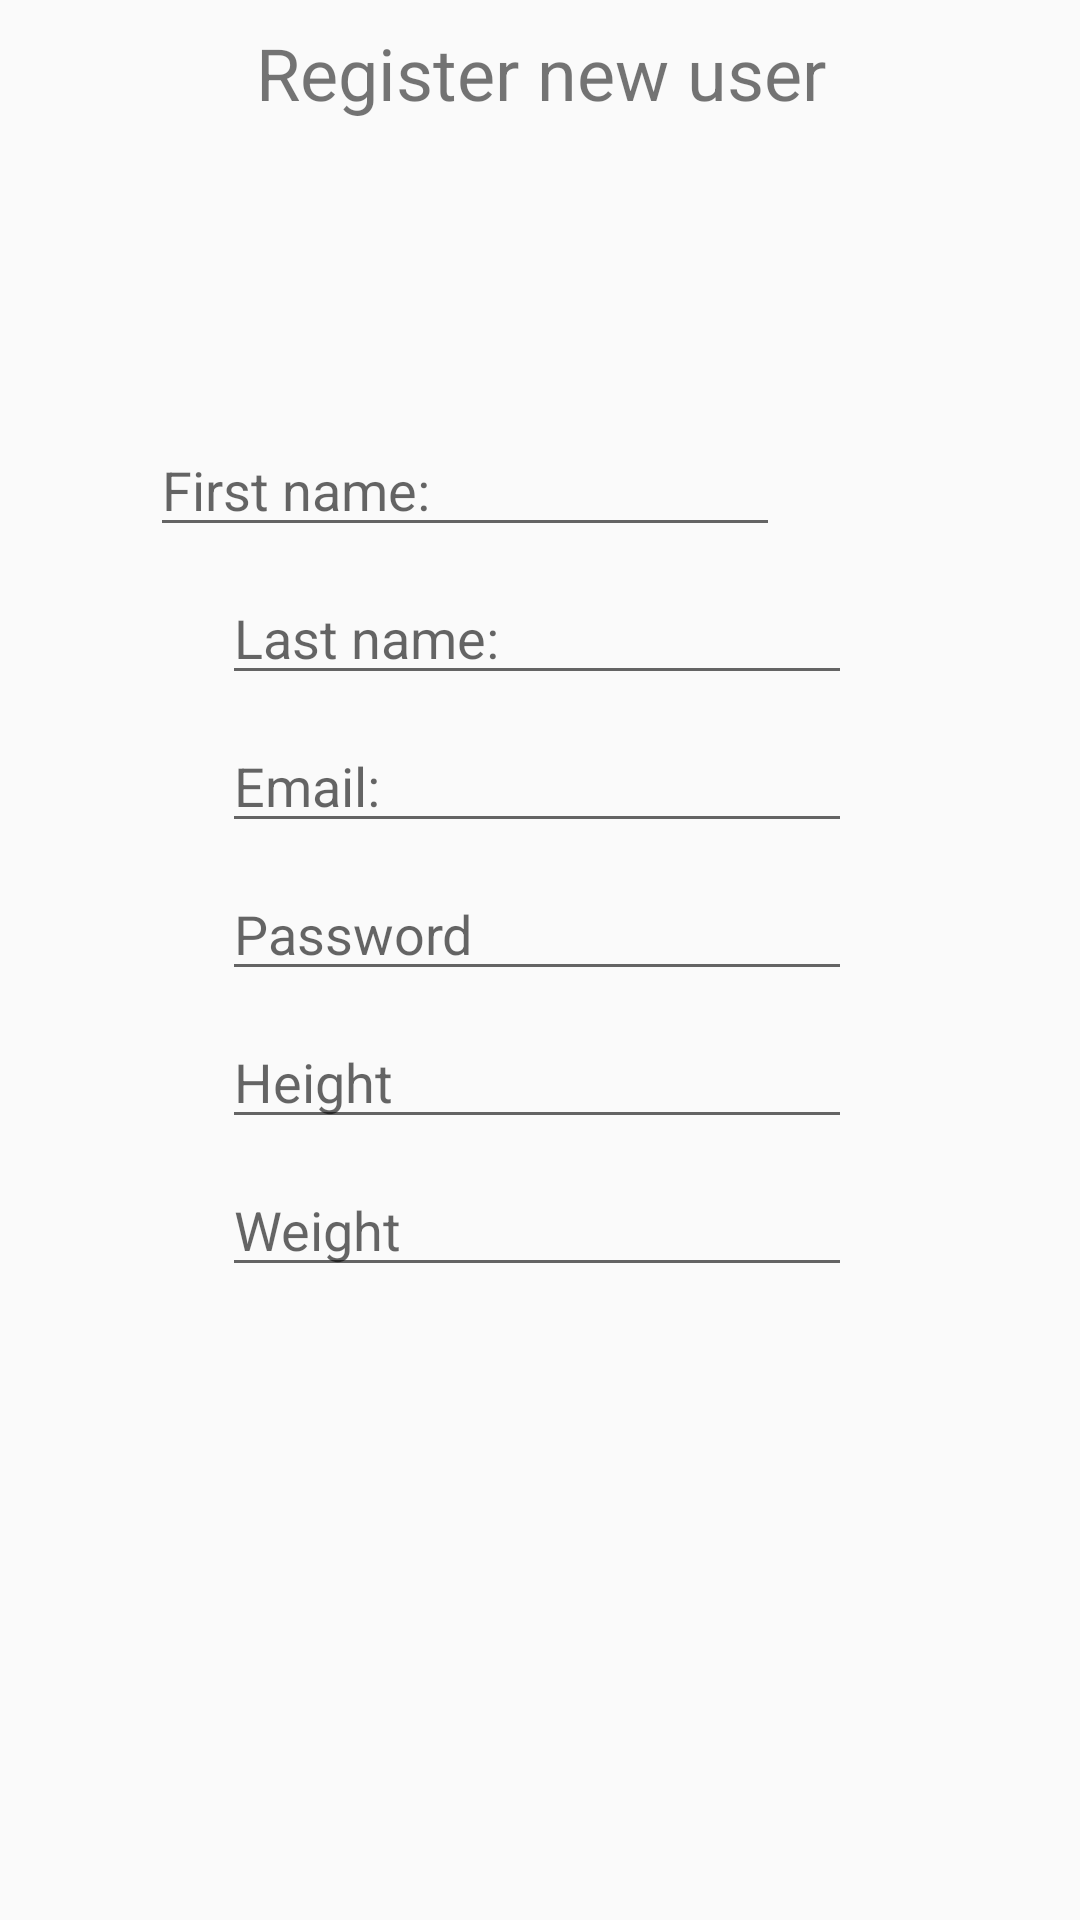

Write the Android layout XML for this screen, with the resource values it uses.
<!-- AndroidManifest.xml: application theme AppTheme -->
<!-- res/layout/activity_register_new_user.xml -->
<?xml version="1.0" encoding="utf-8"?>
<android.support.constraint.ConstraintLayout xmlns:android="http://schemas.android.com/apk/res/android"
    xmlns:app="http://schemas.android.com/apk/res-auto"
    xmlns:tools="http://schemas.android.com/tools"
    android:layout_width="match_parent"
    android:layout_height="match_parent"
    tools:context=".RegisterNewUser">


    <TextView
        android:id="@+id/textView4"
        android:layout_width="382dp"
        android:layout_height="41dp"
        android:layout_marginStart="8dp"
        android:layout_marginTop="8dp"
        android:layout_marginEnd="8dp"
        android:text="@string/register_new_user"
        android:textAlignment="center"
        android:textSize="24sp"
        app:layout_constraintEnd_toEndOf="parent"
        app:layout_constraintStart_toStartOf="parent"
        app:layout_constraintTop_toTopOf="parent" />

    <EditText
        android:id="@+id/editText3"
        android:layout_width="wrap_content"
        android:layout_height="wrap_content"
        android:layout_marginStart="98dp"
        android:layout_marginTop="92dp"
        android:layout_marginEnd="100dp"
        android:ems="10"
        android:inputType="textPersonName"
        android:hint="@string/first_name"
        app:layout_constraintEnd_toEndOf="parent"
        app:layout_constraintHorizontal_bias="1.0"
        app:layout_constraintStart_toStartOf="parent"
        app:layout_constraintTop_toBottomOf="@+id/textView4" />

    <EditText
        android:id="@+id/editText4"
        android:layout_width="wrap_content"
        android:layout_height="wrap_content"
        android:layout_marginStart="98dp"
        android:layout_marginTop="8dp"
        android:layout_marginEnd="100dp"
        android:ems="10"
        android:inputType="textPersonName"
        android:hint="@string/last_name"
        app:layout_constraintEnd_toEndOf="parent"
        app:layout_constraintStart_toStartOf="parent"
        app:layout_constraintTop_toBottomOf="@+id/editText3" />

    <EditText
        android:id="@+id/editText5"
        android:layout_width="wrap_content"
        android:layout_height="wrap_content"
        android:layout_marginStart="98dp"
        android:layout_marginTop="8dp"
        android:layout_marginEnd="100dp"
        android:ems="10"
        android:inputType="textEmailAddress"
        android:hint="@string/email"
        app:layout_constraintEnd_toEndOf="parent"
        app:layout_constraintStart_toStartOf="parent"
        app:layout_constraintTop_toBottomOf="@+id/editText4" />

    <EditText
        android:id="@+id/editText6"
        android:layout_width="wrap_content"
        android:layout_height="wrap_content"
        android:layout_marginStart="98dp"
        android:layout_marginTop="8dp"
        android:layout_marginEnd="100dp"
        android:ems="10"
        android:inputType="textPassword"
        android:hint="@string/password"
        app:layout_constraintEnd_toEndOf="parent"
        app:layout_constraintStart_toStartOf="parent"
        app:layout_constraintTop_toBottomOf="@+id/editText5" />

    <EditText
        android:id="@+id/editText7"
        android:layout_width="wrap_content"
        android:layout_height="wrap_content"
        android:layout_marginStart="98dp"
        android:layout_marginTop="8dp"
        android:layout_marginEnd="100dp"
        android:ems="10"
        android:inputType="number"
        android:hint="@string/height"
        app:layout_constraintEnd_toEndOf="parent"
        app:layout_constraintStart_toStartOf="parent"
        app:layout_constraintTop_toBottomOf="@+id/editText6" />

    <EditText
        android:id="@+id/editText8"
        android:layout_width="wrap_content"
        android:layout_height="wrap_content"
        android:layout_marginStart="98dp"
        android:layout_marginTop="8dp"
        android:layout_marginEnd="100dp"
        android:ems="10"
        android:hint="@string/weight"
        android:inputType="number"
        app:layout_constraintEnd_toEndOf="parent"
        app:layout_constraintStart_toStartOf="parent"
        app:layout_constraintTop_toBottomOf="@+id/editText7" />

    <Button
        android:id="@+id/button_register"
        android:layout_width="wrap_content"
        android:layout_height="wrap_content"
        android:layout_marginStart="161dp"
        android:layout_marginTop="171dp"
        android:layout_marginEnd="162dp"
        android:layout_marginBottom="61dp"
        android:text="@string/register"
        app:layout_constraintBottom_toBottomOf="parent"
        app:layout_constraintEnd_toEndOf="parent"
        app:layout_constraintStart_toStartOf="parent"
        app:layout_constraintTop_toBottomOf="@+id/editText8" />
</android.support.constraint.ConstraintLayout>
<!-- resources referenced by this layout -->
<resources>
  <string name="email">Email:</string>
  <string name="first_name">First name:</string>
  <string name="height">Height</string>
  <string name="last_name">Last name:</string>
  <string name="password">Password</string>
  <string name="register">Register</string>
  <string name="register_new_user">Register new user</string>
  <string name="weight">Weight</string>
  <style name="AppTheme" parent="Theme.AppCompat.Light.DarkActionBar">
          
          <item name="colorPrimary">@color/themeColor</item>
          <item name="colorPrimaryDark">@color/colorAccent</item>
          <item name="colorAccent">@color/colorAccent</item>
      </style>
  <color name="themeColor">#f50057</color>
  <color name="colorAccent">#D81B60</color>
</resources>
